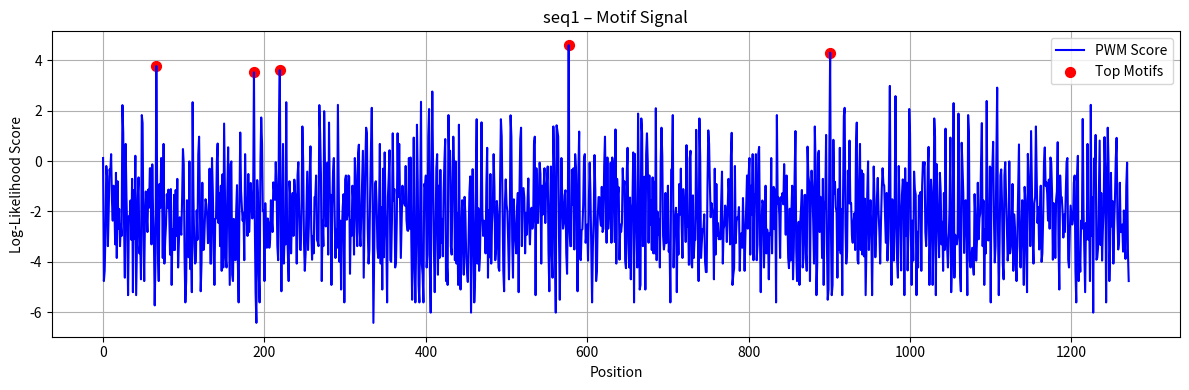

Source code (Python): (Note: this script raises an exception after producing the figure.)
import numpy as np
import matplotlib.pyplot as plt

seq1 = """GGCATAAGCAGAGGATTTTATAACAATGGAAATAAACCCATATCTACTCATGTTAAACAATGATATAACG
TCAATGATATCATTGACATACCCATATACTGGGGCACCTCCTATGTCACATGGAACATCGACCAAATACT
CAATGGAGACTGTGTCAAGAACTTACTCCTACAGTAGAACTAAAAAAGAGGTACCTTCGGGAATATTCCC
AATAGAGAGAAGGAAATTCTGTAACACAATAGAAGACAAAGAAAACCTAGAAAAACCGAATGGAAATGTT
GATATAAATTTCATGTTATCGCTGGCAGAAATGCTGGAAGAAAAGATGGGGAAAGGGTTCTTCAAATTCT
GTGCCAATGAAGCTGAAGCTGAAATTTTGAAGATGCACTTCAGCAAGCTCACTGAAGGAAGGCAAACTTA
TGACTGGACAAGTGAAAGAAATATGCCAGCAGCCACCGCTCTTCAGCTAACAGTAGACGCTATACAAGAA
ACACAGGGAACATTCAAAGGAACTACCATGGTTGAATATTGCAACAAGATATTAGAAATGATGGATTGGC
CGGAAGTGAAATTCAAAAAGGTCAGAATGATTGTTCAGAGGCATTGGGACCCGAAAACCAAAAAAGAAAT
AGATGGAGATGACTATTCTAAAATTCATCGCTGTTTGCAAGTTGATGGGAATAAACATGTCTTTGGAAAA
ATCCTACGGGTGCTTGCCTGAACTTTTTGAGTTCACAAGCATGTTCTTTTCCGGGGATTTTGTCTCAAAC
ATAGCCTTGGAGTTACCTGCTTTCACAACAGCTGGAATGAATGAAGGAACCGACTTCACAGCTGCGATGT
GAACAGAGTTTTCAATCCTAGGAACCCCTTTACACAGTTTGAGAAGACAGTTGACATCTTTAAGGCAAGT
GGACCTATAAGGGTAGAGGAGAACGAGGCAGTTGTATCAACGCATTCCTTTAGAACAAGGAGCAATAGGA
CATTGCTAAATACAGACATGAGGGCAATGGCTCTCGAAGAGAAAAGATACCAAGTTGTTTGCAACATGTA
CCGATCGGTCTTCGAAAGTGCAGACGTTAACACCCCAATAGGATCAATGTCGATGGGAGAGGCAATTGAA
GCCAAAATCCTTGACCGGGCCAGAACCCAGTTTGAAAATGGAATCATAGGGGGAGAAGAATATTCTGAAA
TCAAAAGACTAATCGAGGACGCCAAGCGTCAACGACTGTCTGTTTAAGCTTTGCGTTGTTTAATAACAGA
AAAATCCTCTTGCTACTGCT""".replace("\n", "")

seq2 = """GGCATAAGCAGAGGATGTCACTACTATTAACGCTCGCAAAAGAGTATGCAAATCTCACAAAGGATAAGAA
ATCATGCAAATTGCTGTCGCAAGGGACCGTGTCAAGCTACACCACTTTTAAGAAATGGACAACATCGAGA
AAAGAGAAAAACCCATCCCTTCGAATGAGATGGGCAATGGGAAGCAAGTTCCCAATTATGGCAAACAGAG
ATAAAGATGTTGCAGCTTTCATGATTGCCCACCAATTTTCTCCCGAGAAGAGGTTCTTACCCACTTTTGG
CCCCATTAGACCAGAAAGAATGGAGCTACTCCACTGTTTAGGGGGTGATTTCTGGAAGATAGAGGCAGTA
ACTGCAGGGAGCCTGAACGAAGAACAAAAGAAGAGAGATGTTAGAGCAGTTGCTAGAAAAATTTGCCTTA
GAGCAAGTGTGGACTTATTTACTCCAGCAGAGAAGATAAGGGACTATATAGCAAGTGTGACAATGAGATT
TGGAACAGTAGAAAGAACATTCGAAGACGTAATAAGAAACAGTGATGACATATCTGCGGAAGTAACCTTA
TGCAAGGCGGCACTTGGGTGCGAATTGGGCAAAAGCATGAGCTTTGGGAATCTAAATCTGAGGAAAGTCA
GTGGAGAAGCAGAAACAATGGAAAAAACAGTATATTGGGGATTAAAGCCCATAAAATATAAATGCTGGAG
AGGAGAGGAAACATTTTATTGTGAACTGAGGAAGGTAACTTGTATGTTTAGAAGGTCTGAAGGCCTAGAT
TGGGCTAACATTGGACCTGGTTCACCTGAAGAAAGAAGAGAGCTTTTGGCAATGGTGATGATATTCTGCA
GGGCTAATACCAAAAAGGATGCTGGGGGCGTATTCCTACCAAGCAAGACAGCTCATACAGTCACAGATCA
AAAATGACAGTTATAGCCTTCCTGAAATAATAAAGTTACTGCCCTTCTGTTACAGCCCTCCAAAGAAAAT
GTTATTTGATGGGACTTTCCATTTCAAAAATCAAATGTATGTTAGGCCTGGAATAAACACAAACCTTTTC
AGTTTTAGTAAGACCGACAAAAGCAAGATATATGTGAACGGAAGCGCAGTAAAAATAAAGCTTGTGCTCG
GAGACGATGAAATGGACACCAGTCTTGCCTTTGTTGAAGGATTTCAAGTTTGTGAATATGATCCAAGAGC
ACCTTTGATACCAAGAAGAGATTTGAGACTGATTGGGTTCGGAAAGAAAGTTAGAGTTTTTGTTGGTCAG
GGACAGGAGAAAACCCTGGTGAGGACGAGCTCCAAAAGAGCCGCCTCCCATGATGTAAGCAAAAACATTC
GTAGAATGCGTCTGGAAGTTTGAAGCACATTGAAAAAATCCTCTTGCTACTGCT""".replace("\n", "")

seq3 = """GGCATAAGCAGGAGATTATTAAGCAATATGGACTCAACAAAAGCCCAAACGCCTGAAGAGCAGAGAGCAA
AGAATGCCAAAACCATCCTTGAGAACATACAGATATATGAAAGGATGTGTGATCTCTTTGGGGTGTCAGA
AGATGACAAACTGATAATTGAGAACAGTATTTCAATTGAGAGGATGATAAGAGTTGTAACAGATAAGAAA
TACCAAGACAAAAAACTAAAGAATGCTGGAAGTGATCCTGAAAAGATTGCAAATGCAGGGAAAGTTTTCT
GTCGATTGGTGGAGTCAACAGCTGGGAAATGTAGTGCAAGATTGGGAATGGCACTGAAACCCAACGTTGA
GGCAGTCCTGACCGATGTACTCGGGAATGAACTGGATAGGGCTGCTGTGCTTGGGAAAAGAATGGGGTTT
TCAGCAATGTTCAAATCAAACCTGGAAGAGGTTTTGTACCAAAGAGGAAAGAATCAGCTTAAAAAGAGGA
ATGCTGCAGAAACTTTCACTCTTTCACAAGGTGCTTCGCTAGAGGCAAGATTTAGGCCCATAATGGAAAA
ACACCTAGGTGTTGGGACTGTTGTGGCGTCAATAAAGAATATCCTGGCAAGCAAAAAGAACGGGAACTAC
AGGAACAAGATGGTGAGGAAACCTGGAGGAAACAGAGAGAGCTGGTCACCATTGGAGAGAGAGATATCCT
CAGAGCTAATGGCTAGGAATACCGGAGAAACCAGCGACAACTTTACTCAGTTGGTTCAGAAAATAAGAGA
ACAAGTGGGGGCCTTTGCTGATCAAAAAGCAAATCTTCGAGAGTTCACCGGAGGATATATTTATGACATT
ACTGACGTAACGAAGAGCAACCCCAAGATACCTCAGTTGGGTGGGGACTCTTTCTTCTTTGAGTTCACCG
GAAGCGACGTTCCAAGAACTGGAGCCAAAAGAAGAGTGGGAGGAGCTGATGATGTGACCCCTGGAACTTC
CCAGCCCAAGAAAAGAGGAAGGCAAGGTGCCGGAGCAGAATCAAGTATGGACATTGAAACAGTTGGTGAA
GATTAACTCATCTTTGGATGGTTCTGTTGCAGTCCCCAGTGGGTGTTAAAGATGTTGGTTTGTCTTATTT
AACAAAAAATCTCCTTGCTACTGCT""".replace("\n", "")

seq4 = """GGCATAAGCAGGAGATTTAGAAATGTCTAGTGTAATCAGAGAAATCGCAAAGCGATTCTTGGAACAAGCA
ACGATAAACATCGCTGAAGAAGTGGTCAGAGAATATGGAGACCATGAAAGAACAATGATATCTGTTGGAG
TTCATTTCCAAGCTTGCTGCCTTATAAGTGATGAATATACCCTTGAGGATGAGACAACCCCAAGATACGT
TCTTTTGGAGGGATTGAAAAGACAAGAGGCTATAAGCAAGCAGAATAACATTTGCTCCACTTTGGGATTG
GAGCCCTTGAGAAATCTAGCAGATATTTTTGATCGAAAAACAAGAAGATTCCTTGAGGTAGGAATTACAA
AGAGAGAATCCGATGAGTATTACCAGGAAAAGTTCAACAAAATAGGAAATGACATGGACATACATGTTTT
TGGAATTGGAAGAGCCTCCAAGAAAATACAGGAGGACAAATGGCAAGAATCCAGAGAGGAAGAGTTTAAA
CAAGAAGAGACTAAAGGGGCAGCTAAGAGGGGGTTCCCAACATGGTTTAATGAAGAATGGCTTTGGGCAA
TGAGGGACTCAGGGGATGGGGACAATAAAATAGGGGATTGGATACCCATGGCAGAAATGCCTCCCTGCAA
GAATGAGATGGAAGATTATGCAAAAAAGATGTGTGAAGAATTAGAATCCAAAATACAGGGAACAAATTGT
GCTAGGGAAATGTCCAAGTTGATACATACAATTGGGAGCTTACATACAGAATGTAGGAACTTTCCCGGAA
AGGTCAAGATAGTGCCTATATACTGCAGAGGGACACTGAGAGGGGAATCAACTGACTGTTTGTTTGGAAT
AGCAATAAAAGGGAAATCCCATTTAAACAAAGATGATGGAATGTATACTGTTGTAACTTTTGAGTTTTCC
ACTGAAGAACCAAATCCAAGCAAACATGAAAAATATACGGTCTTCGAAGCTGGAACAGTGCCTGTGGAAG
CCGTGGTGTTAACTCCCAAAAGGGAAAGAGTTCTCAAAGAGAAGAAATTGTTCCTTTATTGCAGAACTAC
TGGAATGAGCAAGTTAAAGAACGATTGGTTTTCTAAATGCAGGAGATGTCTTATACCAACAATGGAGACT
GTAGAGCAGATAGTGCTGAAAGAATGCGCTCTGAAAGAAGAAAACAGAGTTTCAGAGATGTTGGAGAATA
AGAGAGCTTGGATTGCCCATGAGAACGGAGAGAATCTTACAAGATTGGTATCAACAAAGCTCAAGGACTT
GTGTAGAATGCTAATTGTGACACAATTTTATTACTGTATATATAACGACAATCAATTGGAAGGATTCTGT
AACGAGCAAAAGAAATTCCTTATGTTTCTTCAAGCAGATAAGGACTCAAAATCTGCATTTACTTTTAATC
AGAAAGGGTTATATGAAAAAATTGAAGAGTGTATTGTCAGCAATCCATTATGTATTTTCCTAGCTGATAG
GCTAAACAAATTATTTCTTGTAGCCAAGTCCAATGGAGCTAAGTACTTTGAATGACCAAAGGCCTTGTAA
TGTTAAAAATCTCCTTGCTACTGCT""".replace("\n", "")

seq5 = """GGCATAAGCAGAGGATATTTTTGACGCAATGGCACAAGAACAACTACTTGCTGAACTTGAGGGATACCTC
AGAGGAGTTAACCCAATGACCAGGCAAACGATTATGAAGTCTGCAAGAGGTGGGATGGATAGTGCTAAGG
AGGCAGCAAAAGCAGCGAAGAAGGGAGAAATGCAACTAACAAGTGGAGAGAGCATAGTGGTGCACATATG
CCTGAGAGCCATGTACCCTGGAATAAAGCCATGGTCAGAAGCCAAAAAAGATCTTGATAAAGCTACAGAA
GGACTGAGTGGAAAAGACTGCAAAAATATAAGAAAAGCTCTGAGGAAGGCAGGAGACCTGACAGGGATAA
AGGAGATGATGATGATGTATGAAATGAGGGAGGACAAAAAAGCAGAAATGGTAGAGCAAATCTACGATGA
CCCAGAGGATTTTACAGAAGATGTAAGGCTTGGGACCGTTGCTGCCTGGCTTCAATGCAAAAACAAAAGG
AGCGAGAAATATCATCACAAGATGTCAATGTCTGGAAGCACTGCACTTGCCTTGGGAGATGCCCAAAAGG
CCGGAATGGCCATAGAAAATATGGCTAGTGTTGTGCCAATGAAAAAAGAGGCCCAGGCACTGCACAAAGA
CGCAGAAGTTTTGATTGAACTGGCAAGAATAGCATATGGGTCAAGAGCAATGGAAGGGCACCTGCAAAAT
GCAATGGACGGAATTGGAAGCAAAGTCAGTGGAATGGCTAATCTTGCCCTAAAAAGGTCAGTTCTTACTT
TGTTAATGTTGGTAATTTGTGGGATCCCCACTTGTGTAAATGCTGAAACTGTGGAAGAATTTTGTAGAAA
GAAACTAAATCAGACGGAAGAAAAGGTTTATGTCCATTGTTTCAATGAGGATGATGGTCGGGCAATGACT
TTAGCTGCTTTGATACTTGGATGCTTTAGTATGCTTTACATTTTAATAAAGGCAATACTGATGCTTTTGT
TGACAATCATAAATGGAAGACCAAATGGAAGTTGGGATGACTTGAAACATGTTGTAAAATGTTTTTCAGA
GACTGGAAGTGAGAACTTCGCCAGGGATATAATGGTCCTGGAATCCAGGCGAGATGGGGAGGAGACAAGC
TCCCCAGAGGAGGGACTAGGCCCTCCATTGAGTGGATTCAATGAAAATGGTGTATTCATGGAAACATTAT
AATCGCGAAAAAATCCTCTTGCTACTGCT""".replace("\n", "")

seq6 = """ATGAGTCTTCTAACCGAGGTCGAAACGTACGTTCTTTCTATCATCCCGTCAGGCCCCCTCAAAGCCGAGA
TCGCGCAGAGACTGGAAAGTGTCTTTGCAGGAAAGAACACAGATCTTGAGGCTCTCATGGAATGGCTAAA
GACAAGACCAATCTTGTCACCTCTGACTAAGGGAATTTTAGGATTTGTGTTCACGCTCACCGTGCCCAGT
GAGCGAGGACTGCAGCGTAGACGCTTTGTCCAAAATGCCCTAAATGGGAATGGGGACCCGAACAACATGG
ATAGAGCAGTTAAACTATACAAGAAGCTCAAAAGAGAAATAACGTTCCATGGGGCCAAGGAGGTGTCACT
AAGCTATTCAACTGGTGCACTTGCCAGTTGCATGGGCCTCATATACAACAGGATGGGAACAGTGACCACA
GAAGCTGCTTTTGGTCTAGTGTGTGCCACTTGTGAACAGATTGCTGATTCACAGCATCGGTCTCACAGAC
AGATGGCTACTACCACCAATCCACTAATCAGGCATGAAAACAGAATGGTGCTGGCTAGCACTACGGCAAA
GGCTATGGAACAGATGGCTGGATCGAGTGAACAGGCAGCGGAGGCCATGGAGGTTGCTAATCAGACTAGG
CAGATGGTACATGCAATGAGAACTATTGGGACTCATCCTAGCTCCAGTGCTGGTCTGAAAGATGACCTTC
TTGAAAATTTGCAGGCCTACCAGAAGCGAATGGGAGTGCAGATGCAGCGATTCAAGTGATCCTCTCGTCA
TTGCAGCAAATATCATTGGGATCTTGCACCTGATATTGTGGATTACTGATCGTCTTTTTTTCAAATGTAT
TTATCGTCGCTTTAAATACGGTTTGAAAAGAGGGCCTTCTACGGAAGGAGTGCCTGAGTCCATGAGGGAA
GAATATCAACAGGAACAGCAGAGTGCTGTGGATGTTGACGATGGTCATTTTGTCAACATAGAGCTAGAGT
AA""".replace("\n", "")

seq7 = """ATGAAGGCAATACTAGTAGTTCTGCTATATACATTTGCAACCGCAAATGCAGACACATTATGTATAGGTT
ATCATGCGAACAATTCAACAGACACTGTAGACACAGTACTAGAAAAGAATGTAACAGTAACACACTCTGT
TAACCTTCTAGAAGACAAGCATAACGGGAAACTATGCAAACTAAGAGGGGTAGCCCCATTGCATTTGGGT
AAATGTAACATTGCTGGCTGGATCCTGGGAAATCCAGAGTGTGAATCACTCTCCACAGCAAGCTCATGGT
CCTACATTGTGGAAACACCTAGTTCAGACAATGGAACGTGTTACCCAGGAGATTTCATCGATTATGAGGA
GCTAAGAGAGCAATTGAGCTCAGTGTCATCATTTGAAAGGTTTGAGATATTCCCCAAGACAAGTTCATGG
CCCAATCATGACTCGAACAAAGGTGTAACGGCAGCATGTCCTCATGCTGGAGCAAAAAGCTTCTACAAAA
ATTTAATATGGCTAGTTAAAAAAGGAAATTCATACCCAAAGCTCAGCAAATCCTACATTAATGATAAAGG
GAAAGAAGTCCTCGTGCTATGGGGCATTCACCATCCATCTACTAGTGCTGACCAACAAAGTCTCTATCAG
AATGCAGATGCATATGTTTTTGTGGGGTCATCAAGATACAGCAAGAAGTTCAAGCCGGAAATAGCAATAA
ATAGAGAATTTAAATAAAAAAGTTGATGATGGTTTCCTGGACATTTGGACTTACAATGCCGAACTGTTGG
TTCTATTGGAAAATGAAAGAACTTTGGACTACCACGATTCAAATGTGAAGAACTTATATGAAAAGGTAAG
AAGCCAGCTAAAAAACAATGCCAAGGAAATTGGAAACGGCTGCTTTGAATTTTACCACAAATGCGATAAC
ACGTGCATGGAAAGTGTCAAAAATGGGACTTATGACTACCCAAAATACTCAGAGGAAGCAAAATTAAACA
GAGAAGAAATAGATGGGGTAAAGCTGGAATCAACAAGGATTTACCAGATTTTGGCGATCTATTCAACTGT
CGCCAGTTCATTGGTACTGGTAGTCTCCCTGGGGGCAATCAGTTTCTGGATGTGCTCTAATGGGTCTCTA
CAGTGTAGAATATGTATTTAA""".replace("\n", "")

seq8 = """ATGGATGTCAATCCGACTCTACTTTTCCTAAAAATTCCAGCGCAAAATGCCATAAGCACCACATTCCCTT
ATACTGGAGATCCTCCATACAGCCATGGAACAGGAACAGGATACACCATGGACACAGTAAACAGAACACA
CCAATACTCAGAAAAGGGAAAGTGGACGACAAACACAGAGACTGGTGCACCCCAGCTCAACCCGATTGAT
GGACCACTACCTGAGGATAATGAACCAAGTGGGTATGCACAAACAGACTGTGTTCTAGAGGCTATGGCTT
TCCTTGAAGAATCCCACCCAGGAATATTTGAGAATTCATGCCTTGAAACAATGGAAGTTGTTCAACAAAC
AAGGGTAGATAAACTAACTCAAGGTCGCCAGACTTATGATTGGACATTAAACAGAAATCAACCGGCAGCA
ACTGCATTGGCCAACACCATAGAAGTCTTTAGATCGAATGGCCTAACAGCTAATGAGTCAGGAAGGCTAA
TAGATTTCTTAAAGGATGTAATGGAATCAATGAACAAAGAGGAAATAGAGATAACAACCCACTTTCAAAG
AAAAAGGAGAGTAAGAGACAACATGACCAAGAAGATGGTCACGCAAAGAACAATAGGGAAGAAAAAACAA
AGACTGAATAAGAGAGGCTATCTAATAAGAGCACTGACATTAAATACGATGACCAAAGATGCAGAGAGAG
GCAAGTTAAAAAGAAGGGCTATCGCAACACCTGGGATGCAGATTAGAGGTTTCGTATACTTTGTTGAAAC
TTTAGCTAGGAGCATTTGCGAAAAGCTTGAACAGTCTGGGCTCCCAGTAGGGGGCAATGAAAAGAAGGCC
AAACTGGCAAATGTTGTGAGAAAGATGATGACTAATTCACAAGACACAGAGATTTCTTTCACAATCACTG
GGGACAACACTAAGTGGAATGAAAATCAAAATCCTCGAATGTTCCTGGCGATGATTACATATATCACCAG
AAATCAACCCGAGTGGTTCAGAAACATCCTGAGCATGGCACCCATAATGTTCTCAAACAAAATGGCAAGA
TGAAGTCTGCTTAAAATGGGAGCTAATGGATGATGATTATCGGGGAAGACTTTGTAATCCCCTGAATCCC
TTTGTCAGTCATAAAGAGATTGATTCTGTAAACAATGCTGTGGTAATGCCAGCCCATGGTCCAGCCAAAA
GCATGGAATATGATGCCGTTGCAACTACACATTCCTGGATTCCCAAGAGGAATCGTTCTATTCTCAACAC
AAGCCAAAGGGGAATTCTTGAGGATGAACAGATGTACCAGAAGTGCTGCAATCTATTCGAGAAATTTTTC
CCTAGCAGTTCATATAGGAGACCGGTTGGAATTTCTAGCATGGTGGAGGCCATGGTGTCTAGGGCCCGGA
TTGATGCCAGGGTCGACTTCGAGTCTGGACGGATCAAGAAAGAAGAGTTCTCTGAGATCATGAAGATCTG
TTCCACCATTGAAGAACTCAGACGGCAAAAATAA""".replace("\n", "")

seq9 = """ATGGATGTCAATCCGACTTTACTTTTCTTGAAAGTGCCAGTGCAAAATGCTATAAGTACCACTTTCCCTT
ATACTGGAGACCCTCCATACAGCCATGGAACAGGAACAGGATACACCATGGACACAGTCAACAGAACACA
TAAATACTCAGAAAAAGGAAAGTGGACAACGAACACAGAGACTGGAGCACCCCAACTCAATCCAATTGAT
GGACCATTACCTGAGGACAACGAGCCGAGTGGGTATGCACAAACGGATTGTGTATTGGAAGCAATGGCTT
TCCTTGAAGAATCTCACCCAGGGATCTTTGAAAACTCGTGTCTCGAAACGATGGAAATTGTTCAGCAAAC
AAGAGTGGATAAACTGACCCAAGGCCGCCAGACCTATGACTGGACGTTGAATAGAAATCAGCCGGCTGCT
ACCGCATTGGCCAACACTATAGAGGTATTCAGATCGAATGGCCTGACAGCCAATGAATCAGGAAGGTTGA
TCGATTTCCTCAAGGACGTGATGGATTCAATGGATAAGGAAGAAATGGAGATTACAACACATTTCCAGAG
GAAGAGGAGAGTGAGGGACAACATGACCAAGAAAATGGTCACACAGAGAACAATAGGAAAGAAAAAACAA
AGACTGAACAAAAGGAGCTACCTAATAAGAGCACTTACATTGAACACAATGACAAAGGATGCTGAAAGAG
GCAAGCTGAAAAGGAGGGCAATCGCAACACCCGGGATGCAAATCAGAGGATTCGTGTATTTTGTAGAAGC
GCATGGAGTATGATGCCGTTGCAACCACACATTCATGGATTCCTAAGAGGAATCGCTCCATTCTCAACAC
CAGCCAAAGGGGGATTCTTGAGGACGAACAGATGTACCAGAAGTGCTGCAACCTATTCGAAAAGTTCTTC
CCCAGCAGTTCGTACAGGAGGCCAGTTGGAATTTCCAGCATGGTGGAGGCCATGGTGTCTAGGGCCCGAA
TTGATGCACGAATTGACTTCGAATCTGGAAGGATTAAGAAAGAAGAGTTTGCTGAGATCATGAAGATCTG
TTCCACCATTGAAGAGCTCAGACGGCAAAAATAGTGAATTTAGCTTGTCCTTCATGA""".replace("\n", "")

seq10 = """ATGAGTCTTCTAACCGAGGTCGAAACGTACGTTCTCTCTATCATTCCATCAGGCCCCCTCAAAGCCGAGA
TCGCACAGAGACTTGAGGATGTTTTTGCAGGGAAGAACGCAGATCTCGAGGCTCTCATGGAGTGGATAAA
GACAAGACCAATCCTGTCACCTCTGACTAAGGGGATTTTAGGGTTTGTGTTCACGCTCACCGTGCCCAGT
GAGCGAGGACTGCAGCGTAGACGGTTTGTCCAAAACGCCCTAAATGGGAATGGAGACCCAAACAACATGG
ACAAGGCGGTTAAATTATACAAGAAACTGAAGAGGGAAATGACATTTCATGGAGCAAAGGAAGTTGCACT
CAGTTACTCAACTGGTGCGCTTGCCAGCTGCATGGGTCTCATATACAACAGAATGGGGACTGTGACCGCA
GAAGGGGCTCTTGGACTAGTATGTGCCACTTGTGAGCAGATTGCTGACGCACAACATCGGTCCCACAGGC
AGATGGCGACTACTACTAACCCACTAATTAGGCATGAGAATAGAATGGTACTAGCCAGCACTACGGCTAA
GGCTATGGAGCAGATGGCTGGATCAAGTGAACAGGCAGCGGAAGCCATGGAAGTTGCAAGTCAGGCTAGG
CAAATGGTGCAGGCTATGAGAACAGTTGGGACTCACCCTAACTCCAGTACAGGTCTAAAAGATGATCTTA
TTGAAAATTTGCAGGCCTACCAGAACCGGATGGGAGTGCAACTGCAGCGGTTCAAGTGAGCCTCTAGTCG
TTGCAGCTAACATTATTGGGATATTGCACTTGATATTGTGGATTCTTGATCGTCTTTTCTTCAAATGCAT
TTATCGTCGTTTTAAATACGGTTTGAAAAGAGGGCCTTCTACGGAAGGAATGCCTGAGTCTATGAGGGAA
GAATATCGGCAGGAACAGCAGAATGCTGTGGATGTTGACGATGGTCATTTTGTCAACATAGAGCTGAAGT
AAAAA""".replace("\n", "")

motifs = [
    "GAGGTAAAC",
    "TCCGTAAGT",
    "CAGGTTGGA",
    "ACAGTCAGT",
    "TAGGTCATT",
    "TAGGTACTG",
    "ATGGTAACT",
    "CAGGTATAC",
    "TGTGTGAGT",
    "AAGGTAAGT",
]

bases = ["A", "C", "G", "T"]
ntIndex = {b: i for i, b in enumerate(bases)}
motif_len = len(motifs[0])
pseudoCount = 1  # avoid -inf

# COUNT MATRIX
countMatrix = np.zeros((4, motif_len))
for motif in motifs:
    for pos, nt in enumerate(motif):
        countMatrix[ntIndex[nt], pos] += 1

# ADD PSEUDOCOUNT AND CALCULATE FREQUENCY MATRIX
countMatrixPc = countMatrix + pseudoCount
freqMatrix = countMatrixPc / countMatrixPc.sum(axis=0)

# LOG-LIKELIHOOD MATRIX
null_prob = 0.25
llMatrix = np.log(freqMatrix / null_prob)


# SCORING FUNCTION
def score_window(window):
    score = 0
    for pos, nt in enumerate(window):
        if nt in ntIndex:
            score += llMatrix[ntIndex[nt], pos]
    return score


# INFLUENZA GENOMES
genomes = {}

genomes["seq1"] = seq1
genomes["seq2"] = seq2
genomes["seq3"] = seq3
genomes["seq4"] = seq4
genomes["seq5"] = seq5
genomes["seq6"] = seq6
genomes["seq7"] = seq7
genomes["seq8"] = seq8
genomes["seq9"] = seq9
genomes["seq10"] = seq10

# SCAN AND PLOT
fig, axes = plt.subplots(5, 2, figsize=(15, 20))
axes = axes.flatten()

for idx, (name, genome) in enumerate(genomes.items()):
    scores = []
    for i in range(len(genome) - motif_len + 1):
        window = genome[i : i + motif_len]
        scores.append(score_window(window))
    scoresArr = np.array(scores)
    topIndices = scoresArr.argsort()[-5:][::-1]  # top 5 peaks
    topScores = scoresArr[topIndices]

    plt.figure(figsize=(12, 4))
    plt.plot(scores, color="blue", label="PWM Score")
    plt.scatter(topIndices, topScores, color="red", s=50, label="Top Motifs")
    plt.title(f"{name} – Motif Signal")
    plt.xlabel("Position")
    plt.ylabel("Log-Likelihood Score")
    plt.grid(True)
    plt.legend()
    plt.tight_layout()

    plt.savefig(f"lab12/{name}_motif_signal.png")
